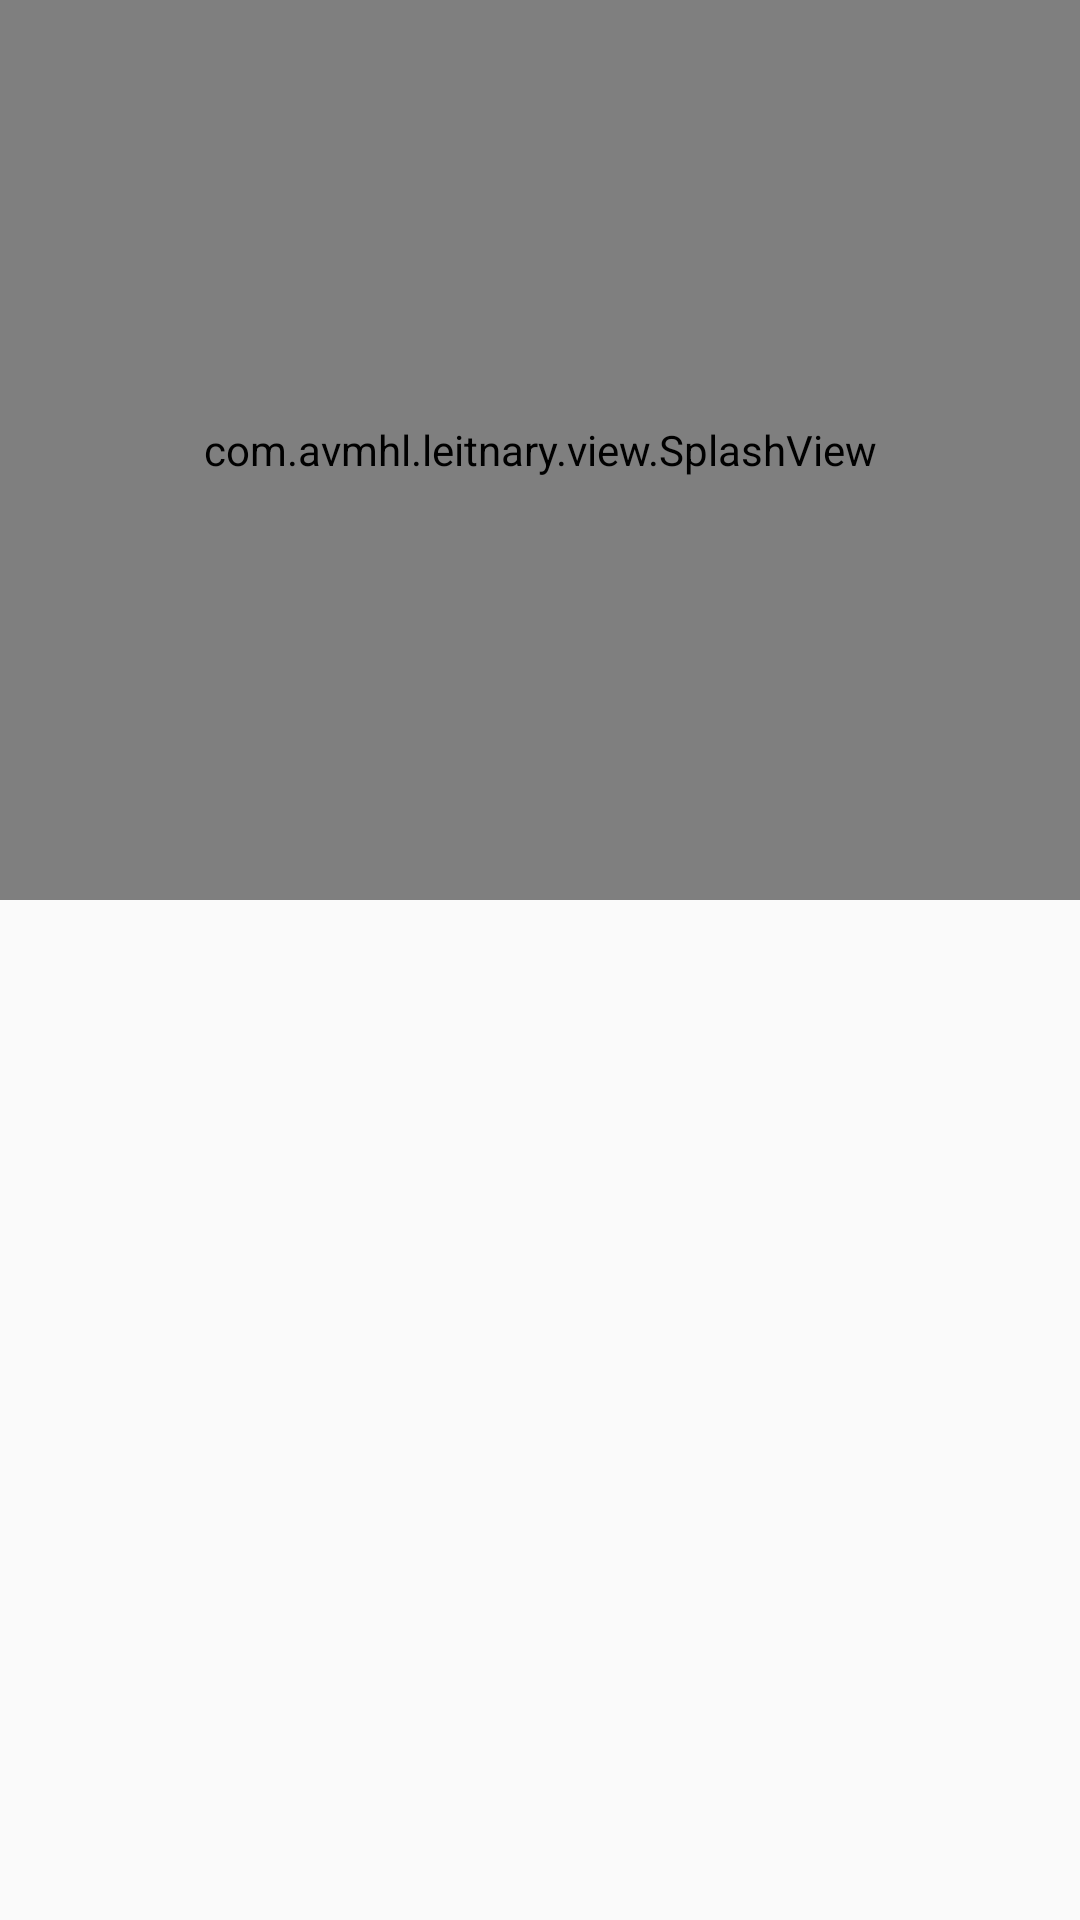

Here is an Android app screen rendered from its layout file. Give the layout XML and the strings, colors and styles it references.
<!-- AndroidManifest.xml: application theme AppTheme -->
<!-- res/layout/activity_splash.xml -->
<?xml version="1.0" encoding="utf-8"?>
<RelativeLayout xmlns:android="http://schemas.android.com/apk/res/android"
    xmlns:app="http://schemas.android.com/apk/res-auto"
    xmlns:tools="http://schemas.android.com/tools"
    android:layout_width="match_parent"
    android:layout_height="match_parent"
    tools:context=".ui.Splash">


    <com.avmhl.leitnary.view.SplashView
        android:id="@+id/splash_view"
        android:layout_width="match_parent"
        android:layout_height="300dp"
       >

    </com.avmhl.leitnary.view.SplashView>

    <ImageView
        android:id="@+id/splash_img"
        android:layout_width="match_parent"
        android:src="@drawable/ic_launcher_foreground"
        android:layout_height="200dp"
        android:layout_marginTop="200sp"
        android:layout_below="@id/splash_view"
    >

    </ImageView>


</RelativeLayout>
<!-- resources referenced by this layout -->
<resources>
  <style name="AppTheme" parent="Theme.AppCompat.Light.DarkActionBar">
          
          <item name="colorPrimary">#7EC2F8</item>
          <item name="colorPrimaryDark">@color/colorPrimaryDark</item>
          <item name="colorAccent">@color/colorAccent</item>
      </style>
  <color name="colorPrimaryDark">#3700B3</color>
  <color name="colorAccent">#FFFFFF</color>
</resources>
